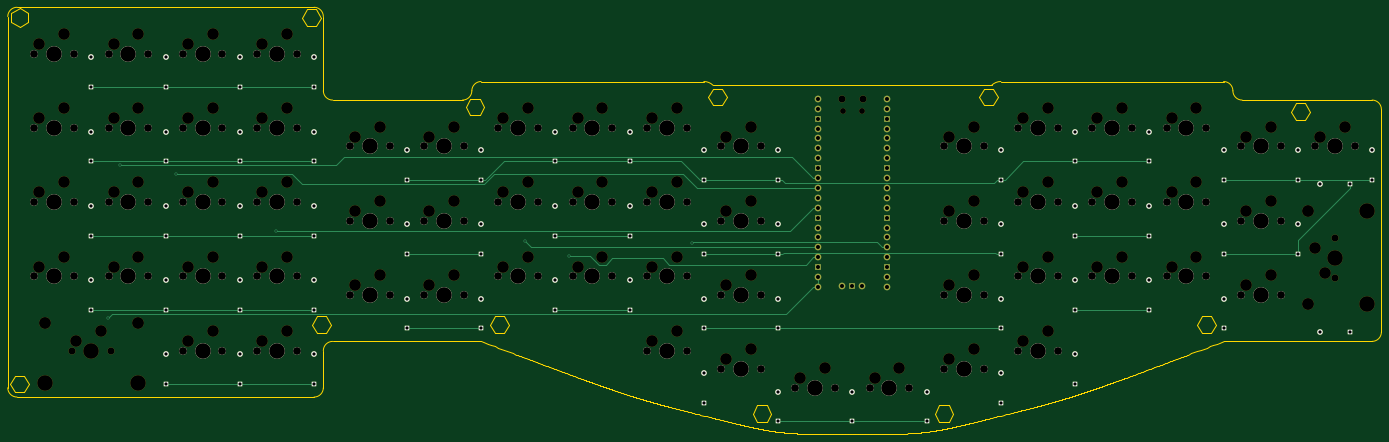
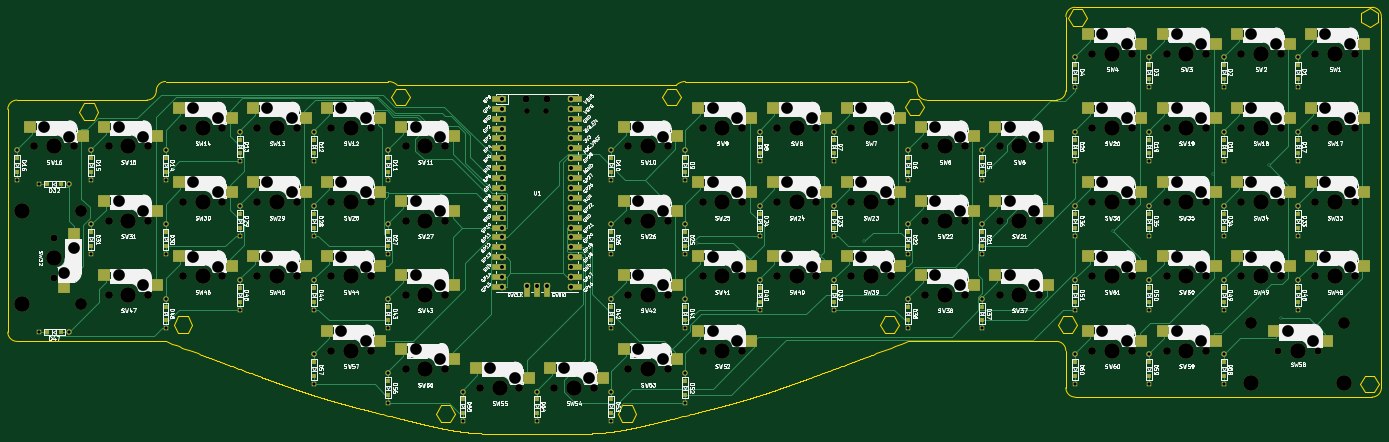
Circuit board: 9 layer files. Board 352.4 x 109.5 mm.
- bottom_copper: first_keyboard-B_Cu.gbr (46615 bytes)
- bottom_mask: first_keyboard-B_Mask.gbr (23328 bytes)
- bottom_silk: first_keyboard-B_Silkscreen.gbr (444986 bytes)
- outline: first_keyboard-Edge_Cuts.gbr (47097 bytes)
- top_copper: first_keyboard-F_Cu.gbr (10974 bytes)
- top_mask: first_keyboard-F_Mask.gbr (14922 bytes)
- top_silk: first_keyboard-F_Silkscreen.gbr (9384 bytes)
- drill: first_keyboard-NPTH.drl (6052 bytes)
- drill: first_keyboard-PTH.drl (3390 bytes)

=== bottom_copper: first_keyboard-B_Cu.gbr (46615 bytes, source omitted) ===
=== bottom_mask: first_keyboard-B_Mask.gbr (23328 bytes, source omitted) ===
=== bottom_silk: first_keyboard-B_Silkscreen.gbr (444986 bytes, source omitted) ===
=== outline: first_keyboard-Edge_Cuts.gbr (47097 bytes, source omitted) ===
=== top_copper: first_keyboard-F_Cu.gbr (10974 bytes, source omitted) ===
=== top_mask: first_keyboard-F_Mask.gbr (14922 bytes, source omitted) ===
=== top_silk: first_keyboard-F_Silkscreen.gbr (9384 bytes, source omitted) ===
=== drill: first_keyboard-NPTH.drl ===
M48
; DRILL file {KiCad 9.0.6} date 2025-12-01T16:15:15+0900
; FORMAT={-:-/ absolute / metric / decimal}
; #@! TF.CreationDate,2025-12-01T16:15:15+09:00
; #@! TF.GenerationSoftware,Kicad,Pcbnew,9.0.6
; #@! TF.FileFunction,NonPlated,1,2,NPTH
FMAT,2
METRIC
; #@! TA.AperFunction,NonPlated,NPTH,ComponentDrill
T1C1.500
; #@! TA.AperFunction,NonPlated,NPTH,ComponentDrill
T2C1.800
; #@! TA.AperFunction,NonPlated,NPTH,ComponentDrill
T3C2.000
; #@! TA.AperFunction,NonPlated,NPTH,ComponentDrill
T4C3.000
; #@! TA.AperFunction,NonPlated,NPTH,ComponentDrill
T5C3.050
; #@! TA.AperFunction,NonPlated,NPTH,ComponentDrill
T6C4.000
%
G90
G05
T1
X251.416Y-76.661
X256.266Y-76.661
T2
X53.499Y-138.112
X63.659Y-138.112
X251.116Y-73.631
X256.566Y-73.631
X377.666Y-109.22
X377.666Y-119.38
T3
X43.974Y-61.912
X43.974Y-80.962
X43.974Y-100.012
X43.974Y-119.062
X54.134Y-61.912
X54.134Y-80.962
X54.134Y-100.012
X54.134Y-119.062
X63.024Y-61.912
X63.024Y-80.962
X63.024Y-100.012
X63.024Y-119.062
X73.184Y-61.912
X73.184Y-80.962
X73.184Y-100.012
X73.184Y-119.062
X82.074Y-61.912
X82.074Y-80.962
X82.074Y-100.012
X82.074Y-119.062
X82.074Y-138.112
X92.234Y-61.912
X92.234Y-80.962
X92.234Y-100.012
X92.234Y-119.062
X92.234Y-138.112
X101.124Y-61.912
X101.124Y-80.962
X101.124Y-100.012
X101.124Y-119.062
X101.124Y-138.112
X111.284Y-61.912
X111.284Y-80.962
X111.284Y-100.012
X111.284Y-119.062
X111.284Y-138.112
X124.936Y-85.725
X124.936Y-104.775
X124.936Y-123.825
X135.096Y-85.725
X135.096Y-104.775
X135.096Y-123.825
X143.986Y-85.725
X143.986Y-104.775
X143.986Y-123.825
X154.146Y-85.725
X154.146Y-104.775
X154.146Y-123.825
X163.036Y-80.962
X163.036Y-100.012
X163.036Y-119.062
X173.196Y-80.962
X173.196Y-100.012
X173.196Y-119.062
X182.086Y-80.962
X182.086Y-100.012
X182.086Y-119.062
X192.246Y-80.962
X192.246Y-100.012
X192.246Y-119.062
X201.136Y-80.962
X201.136Y-100.012
X201.136Y-119.062
X201.136Y-138.112
X211.296Y-80.962
X211.296Y-100.012
X211.296Y-119.062
X211.296Y-138.112
X220.186Y-85.725
X220.186Y-104.775
X220.186Y-123.825
X220.186Y-142.875
X230.346Y-85.725
X230.346Y-104.775
X230.346Y-123.825
X230.346Y-142.875
X239.236Y-147.637
X249.396Y-147.637
X258.286Y-147.637
X268.446Y-147.637
X277.336Y-85.725
X277.336Y-104.775
X277.336Y-123.825
X277.336Y-142.875
X287.496Y-85.725
X287.496Y-104.775
X287.496Y-123.825
X287.496Y-142.875
X296.386Y-80.962
X296.386Y-100.012
X296.386Y-119.062
X296.386Y-138.112
X306.546Y-80.962
X306.546Y-100.012
X306.546Y-119.062
X306.546Y-138.112
X315.436Y-80.962
X315.436Y-100.012
X315.436Y-119.062
X325.596Y-80.962
X325.596Y-100.012
X325.596Y-119.062
X334.486Y-80.962
X334.486Y-100.012
X334.486Y-119.062
X344.646Y-80.962
X344.646Y-100.012
X344.646Y-119.062
X353.536Y-85.725
X353.536Y-104.775
X353.536Y-123.825
X363.696Y-85.725
X363.696Y-104.775
X363.696Y-123.825
X372.586Y-85.725
X382.746Y-85.725
T4
X45.244Y-59.372
X45.244Y-78.422
X45.244Y-97.472
X45.244Y-116.522
X51.594Y-56.832
X51.594Y-75.882
X51.594Y-94.932
X51.594Y-113.983
X54.769Y-135.572
X61.119Y-133.032
X64.294Y-59.372
X64.294Y-78.422
X64.294Y-97.472
X64.294Y-116.522
X70.644Y-56.832
X70.644Y-75.882
X70.644Y-94.932
X70.644Y-113.983
X83.344Y-59.372
X83.344Y-78.422
X83.344Y-97.472
X83.344Y-116.522
X83.344Y-135.572
X89.694Y-56.832
X89.694Y-75.882
X89.694Y-94.932
X89.694Y-113.983
X89.694Y-133.032
X102.394Y-59.372
X102.394Y-78.422
X102.394Y-97.472
X102.394Y-116.522
X102.394Y-135.572
X108.744Y-56.832
X108.744Y-75.882
X108.744Y-94.932
X108.744Y-113.983
X108.744Y-133.032
X126.206Y-83.185
X126.206Y-102.235
X126.206Y-121.285
X132.556Y-80.645
X132.556Y-99.695
X132.556Y-118.745
X145.256Y-83.185
X145.256Y-102.235
X145.256Y-121.285
X151.606Y-80.645
X151.606Y-99.695
X151.606Y-118.745
X164.306Y-78.422
X164.306Y-97.472
X164.306Y-116.522
X170.656Y-75.882
X170.656Y-94.932
X170.656Y-113.983
X183.356Y-78.422
X183.356Y-97.472
X183.356Y-116.522
X189.706Y-75.882
X189.706Y-94.932
X189.706Y-113.983
X202.406Y-78.422
X202.406Y-97.472
X202.406Y-116.522
X202.406Y-135.572
X208.756Y-75.882
X208.756Y-94.932
X208.756Y-113.983
X208.756Y-133.032
X221.456Y-83.185
X221.456Y-102.235
X221.456Y-121.285
X221.456Y-140.335
X227.806Y-80.645
X227.806Y-99.695
X227.806Y-118.745
X227.806Y-137.795
X240.506Y-145.097
X246.856Y-142.558
X259.556Y-145.097
X265.906Y-142.558
X278.606Y-83.185
X278.606Y-102.235
X278.606Y-121.285
X278.606Y-140.335
X284.956Y-80.645
X284.956Y-99.695
X284.956Y-118.745
X284.956Y-137.795
X297.656Y-78.422
X297.656Y-97.472
X297.656Y-116.522
X297.656Y-135.572
X304.006Y-75.882
X304.006Y-94.932
X304.006Y-113.983
X304.006Y-133.032
X316.706Y-78.422
X316.706Y-97.472
X316.706Y-116.522
X323.056Y-75.882
X323.056Y-94.932
X323.056Y-113.983
X335.756Y-78.422
X335.756Y-97.472
X335.756Y-116.522
X342.106Y-75.882
X342.106Y-94.932
X342.106Y-113.983
X354.806Y-83.185
X354.806Y-102.235
X354.806Y-121.285
X361.156Y-80.645
X361.156Y-99.695
X361.156Y-118.745
X372.586Y-111.76
X373.856Y-83.185
X375.126Y-118.11
X380.206Y-80.645
T5
X46.679Y-131.112
X70.479Y-131.112
X370.666Y-102.4
X370.666Y-126.2
T6
X46.679Y-146.352
X49.054Y-61.912
X49.054Y-80.962
X49.054Y-100.012
X49.054Y-119.062
X58.579Y-138.112
X68.104Y-61.912
X68.104Y-80.962
X68.104Y-100.012
X68.104Y-119.062
X70.479Y-146.352
X87.154Y-61.912
X87.154Y-80.962
X87.154Y-100.012
X87.154Y-119.062
X87.154Y-138.112
X106.204Y-61.912
X106.204Y-80.962
X106.204Y-100.012
X106.204Y-119.062
X106.204Y-138.112
X130.016Y-85.725
X130.016Y-104.775
X130.016Y-123.825
X149.066Y-85.725
X149.066Y-104.775
X149.066Y-123.825
X168.116Y-80.962
X168.116Y-100.012
X168.116Y-119.062
X187.166Y-80.962
X187.166Y-100.012
X187.166Y-119.062
X206.216Y-80.962
X206.216Y-100.012
X206.216Y-119.062
X206.216Y-138.112
X225.266Y-85.725
X225.266Y-104.775
X225.266Y-123.825
X225.266Y-142.875
X244.316Y-147.637
X263.366Y-147.637
X282.416Y-85.725
X282.416Y-104.775
X282.416Y-123.825
X282.416Y-142.875
X301.466Y-80.962
X301.466Y-100.012
X301.466Y-119.062
X301.466Y-138.112
X320.516Y-80.962
X320.516Y-100.012
X320.516Y-119.062
X339.566Y-80.962
X339.566Y-100.012
X339.566Y-119.062
X358.616Y-85.725
X358.616Y-104.775
X358.616Y-123.825
X377.666Y-85.725
X377.666Y-114.3
X385.906Y-102.4
X385.906Y-126.2
M30

=== drill: first_keyboard-PTH.drl ===
M48
; DRILL file {KiCad 9.0.6} date 2025-12-01T16:15:15+0900
; FORMAT={-:-/ absolute / metric / decimal}
; #@! TF.CreationDate,2025-12-01T16:15:15+09:00
; #@! TF.GenerationSoftware,Kicad,Pcbnew,9.0.6
; #@! TF.FileFunction,Plated,1,2,PTH
FMAT,2
METRIC
; #@! TA.AperFunction,Plated,PTH,ViaDrill
T1C0.400
; #@! TA.AperFunction,Plated,PTH,ComponentDrill
T2C0.813
; #@! TA.AperFunction,Plated,PTH,ComponentDrill
T3C1.020
%
G90
G05
T1
X62.801Y-129.786
X66.056Y-90.56
X80.279Y-92.845
X106.073Y-107.354
X169.778Y-109.94
X181.131Y-113.771
X212.766Y-110.425
T2
X58.579Y-62.865
X58.579Y-70.485
X58.579Y-81.915
X58.579Y-89.535
X58.579Y-100.965
X58.579Y-108.585
X58.579Y-120.015
X58.579Y-127.635
X77.629Y-62.865
X77.629Y-70.485
X77.629Y-81.915
X77.629Y-89.535
X77.629Y-100.965
X77.629Y-108.585
X77.629Y-120.015
X77.629Y-127.635
X77.629Y-139.065
X77.629Y-146.685
X96.679Y-62.865
X96.679Y-70.485
X96.679Y-81.915
X96.679Y-89.535
X96.679Y-100.965
X96.679Y-108.585
X96.679Y-120.015
X96.679Y-127.635
X96.679Y-139.065
X96.679Y-146.685
X115.729Y-62.865
X115.729Y-70.485
X115.729Y-81.915
X115.729Y-89.535
X115.729Y-100.965
X115.729Y-108.585
X115.729Y-120.015
X115.729Y-127.635
X115.729Y-139.065
X115.729Y-146.685
X139.541Y-86.677
X139.541Y-94.297
X139.541Y-105.727
X139.541Y-113.347
X139.541Y-124.777
X139.541Y-132.398
X158.591Y-86.677
X158.591Y-94.297
X158.591Y-105.727
X158.591Y-113.347
X158.591Y-124.777
X158.591Y-132.398
X177.641Y-81.915
X177.641Y-89.535
X177.641Y-100.965
X177.641Y-108.585
X177.641Y-120.015
X177.641Y-127.635
X196.691Y-81.915
X196.691Y-89.535
X196.691Y-100.965
X196.691Y-108.585
X196.691Y-120.015
X196.691Y-127.635
X215.741Y-86.677
X215.741Y-94.297
X215.741Y-105.727
X215.741Y-113.347
X215.741Y-124.777
X215.741Y-132.398
X215.741Y-143.827
X215.741Y-151.447
X234.791Y-86.677
X234.791Y-94.297
X234.791Y-105.727
X234.791Y-113.347
X234.791Y-124.777
X234.791Y-132.398
X234.791Y-148.59
X234.791Y-156.21
X253.841Y-148.59
X253.841Y-156.21
X272.891Y-148.59
X272.891Y-156.21
X291.941Y-86.677
X291.941Y-94.297
X291.941Y-105.727
X291.941Y-113.347
X291.941Y-124.777
X291.941Y-132.398
X291.941Y-143.827
X291.941Y-151.447
X310.991Y-81.915
X310.991Y-89.535
X310.991Y-100.965
X310.991Y-108.585
X310.991Y-120.015
X310.991Y-127.635
X310.991Y-139.065
X310.991Y-146.685
X330.041Y-81.915
X330.041Y-89.535
X330.041Y-100.965
X330.041Y-108.585
X330.041Y-120.015
X330.041Y-127.635
X349.091Y-86.677
X349.091Y-94.297
X349.091Y-105.727
X349.091Y-113.347
X349.091Y-124.777
X349.091Y-132.398
X368.141Y-86.677
X368.141Y-94.297
X368.141Y-105.727
X368.141Y-113.347
X373.856Y-95.25
X373.856Y-133.35
X381.476Y-95.25
X381.476Y-133.35
X387.191Y-86.677
X387.191Y-94.297
T3
X244.951Y-73.501
X244.951Y-76.041
X244.951Y-78.581
X244.951Y-81.121
X244.951Y-83.661
X244.951Y-86.201
X244.951Y-88.741
X244.951Y-91.281
X244.951Y-93.821
X244.951Y-96.361
X244.951Y-98.901
X244.951Y-101.441
X244.951Y-103.981
X244.951Y-106.521
X244.951Y-109.061
X244.951Y-111.601
X244.951Y-114.141
X244.951Y-116.681
X244.951Y-119.221
X244.951Y-121.761
X251.301Y-121.531
X253.841Y-121.531
X256.381Y-121.531
X262.731Y-73.501
X262.731Y-76.041
X262.731Y-78.581
X262.731Y-81.121
X262.731Y-83.661
X262.731Y-86.201
X262.731Y-88.741
X262.731Y-91.281
X262.731Y-93.821
X262.731Y-96.361
X262.731Y-98.901
X262.731Y-101.441
X262.731Y-103.981
X262.731Y-106.521
X262.731Y-109.061
X262.731Y-111.601
X262.731Y-114.141
X262.731Y-116.681
X262.731Y-119.221
X262.731Y-121.761
M30
